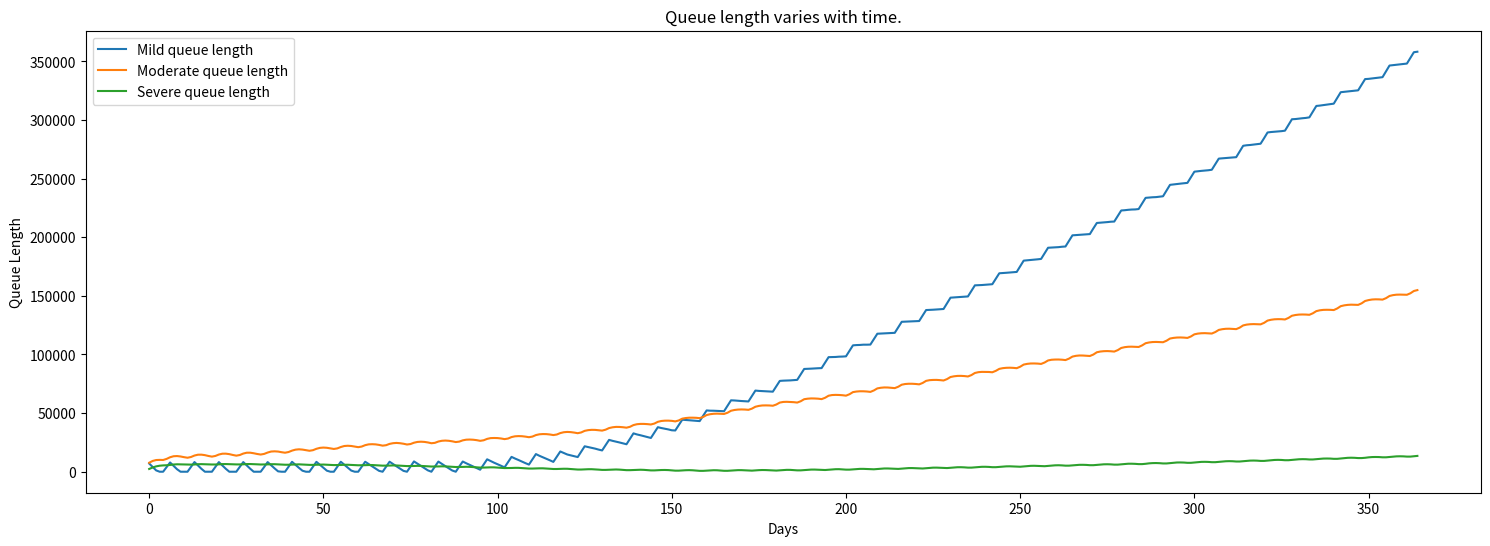
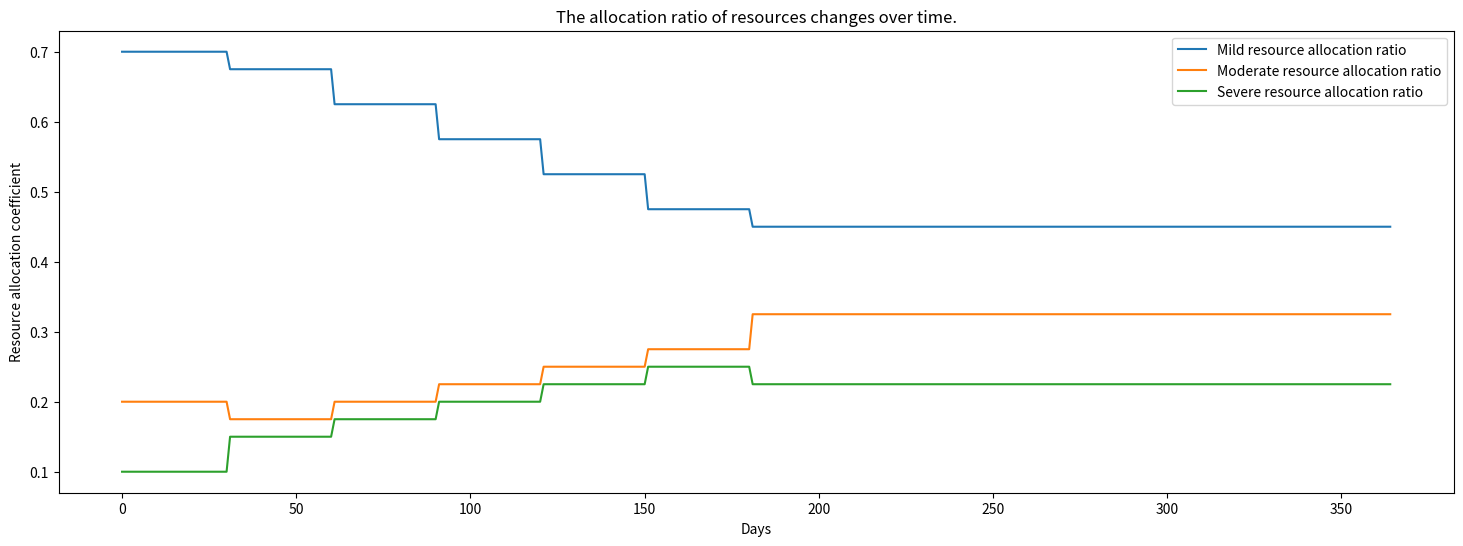
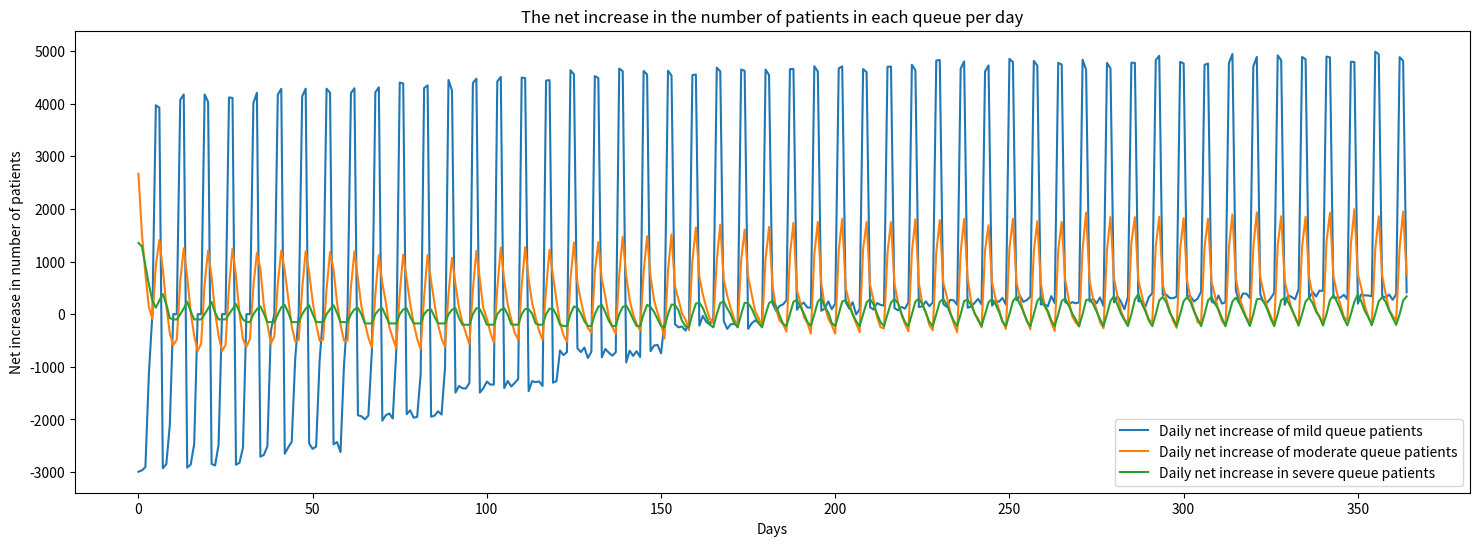
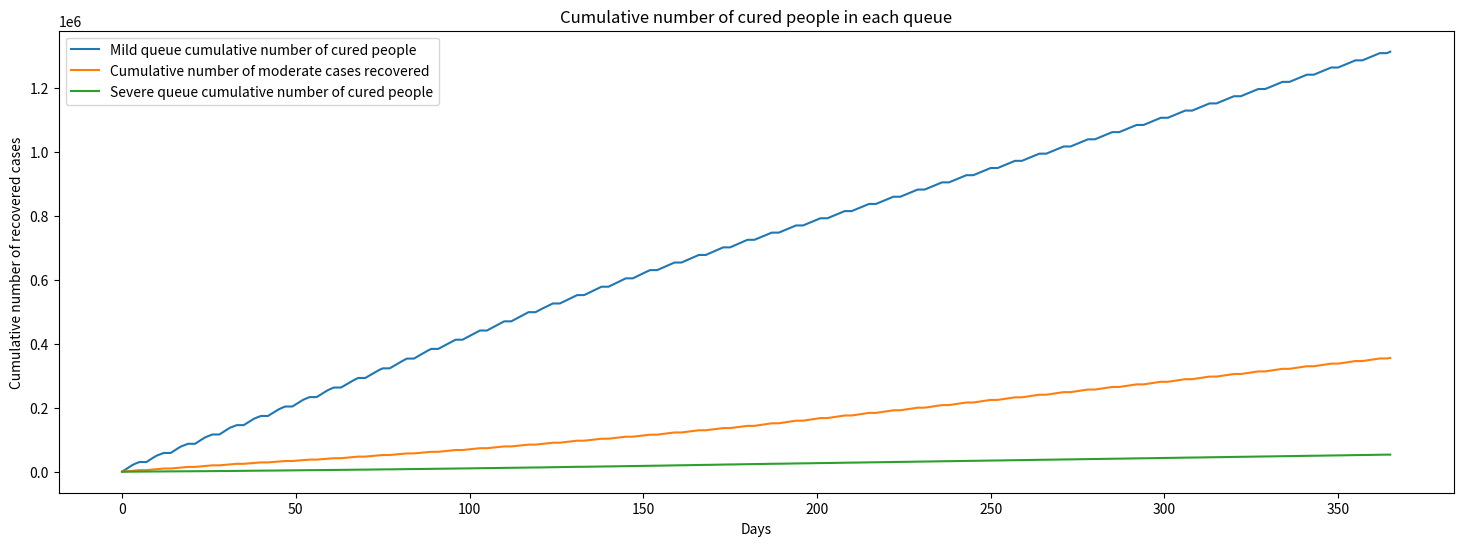

Write Python code to recreate these figures, in order.

import numpy as np
import pandas as pd
import matplotlib.pyplot as plt

# Simulation parameters

# Initial mental health state distribution
healthy_population = 800000  # Number of healthy individuals
mild_cases = 20000           # Number of mild cases
moderate_cases = 5000        # Number of moderate cases
severe_cases = 3000          # Number of severe cases

# Scenario selection
scenario = 'peace'  # Choose between 'peace' (stable) or 'crisis' (crisis)

# Initial resource allocation coefficients (ensure the sum is 1.0)
allocation_mild = 0.7        # Resource allocation ratio for mild cases
allocation_moderate = 0.2    # Resource allocation ratio for moderate cases
allocation_severe = 0.1      # Resource allocation ratio for severe cases

# Total number of mental health professionals
total_doctors = 1000  # Total number of doctors

# Service rate per doctor (number of patients cured daily)
service_rate_mild = 10       # Mild cases cured per doctor per day
service_rate_moderate = 5    # Moderate cases cured per doctor per day
service_rate_severe = 1      # Severe cases cured per doctor per day

# Simulation time (in days)
SIM_TIME = 365  # Simulate for one year

# Adjust the transition matrix based on the scenario
if scenario == 'peace':
    T = np.array([
        [0.995, 0.005, 0.00, 0.00],  # Healthy individuals transition probabilities
        [0.1, 0.7, 0.2, 0.00],       # Mild cases transition probabilities
        [0.0, 0.1, 0.7, 0.2],        # Moderate cases transition probabilities
        [0.00, 0.00, 0.0, 1.00]      # Severe cases transition probabilities
    ])
elif scenario == 'crisis':
    T = np.array([
        [0.99, 0.01, 0.00, 0.00],  # Healthy individuals transition probabilities
        [0.10, 0.75, 0.15, 0.0],   # Mild cases transition probabilities
        [0.0, 0.10, 0.85, 0.05],   # Moderate cases transition probabilities
        [0.0, 0.0, 0.05, 0.95]     # Severe cases transition probabilities
    ])

# Initialize the state vector S = [Healthy, Mild, Moderate, Severe]
S = np.array([healthy_population, mild_cases, moderate_cases, severe_cases], dtype=float)

# Compute the initial doctor allocation
doctors_mild = int(total_doctors * allocation_mild)           # Doctors allocated to mild cases
doctors_moderate = int(total_doctors * allocation_moderate)   # Doctors allocated to moderate cases
doctors_severe = total_doctors - doctors_mild - doctors_moderate  # Doctors allocated to severe cases

# Compute the service rates for each group
mu_mild = doctors_mild * service_rate_mild           # Daily service capacity for mild cases
mu_moderate = doctors_moderate * service_rate_moderate   # Daily service capacity for moderate cases
mu_severe = doctors_severe * service_rate_severe       # Daily service capacity for severe cases

# Initialize lists for resource allocation ratios
allocation_mild_list = []
allocation_moderate_list = []
allocation_severe_list = []

# Initialize waiting queues for each group
queue_mild = 10000
queue_moderate = 5000
queue_severe = 1000

# Initialize lists to record queue lengths
queue_lengths_mild = []
queue_lengths_moderate = []
queue_lengths_severe = []

# Initialize lists to track the number of active cases
active_mild = [mild_cases]
active_moderate = [moderate_cases]
active_severe = [severe_cases]

# Initialize lists to record daily net new cases
daily_net_new_mild = []
daily_net_new_moderate = []
daily_net_new_severe = []

# Initialize lists to record cumulative cured cases
cumulative_cured_mild = [0]
cumulative_cured_moderate = [0]
cumulative_cured_severe = [0]

# Simulation loop
for day in range(SIM_TIME):
    # Update mental health states (one step in the Markov chain)
    S = np.dot(S, T)
    
    # Ensure no negative values in S
    S = np.maximum(S, 0)
    
    # Compute the total population
    total_population = S.sum()

    if total_population == 0:
        print(f"Total population is zero on day {day}.")
        new_mild = 0
        new_moderate = 0
        new_severe = 0
    else:
        # Compute proportions for each state
        fraction_mild = S[1] / total_population       # Proportion of mild cases
        fraction_moderate = S[2] / total_population   # Proportion of moderate cases
        fraction_severe = S[3] / total_population     # Proportion of severe cases

        # Compute new cases for each group
        new_mild = S[0] * (T[0,1] + T[0,2] + T[0,3])  # Healthy transitioning to mild/moderate/severe
        new_moderate = S[1] * (T[1,2] + T[1,3])       # Mild transitioning to moderate/severe
        new_severe = S[2] * T[2,3]                   # Moderate transitioning to severe

    # Ensure arrival rates are non-negative
    lambda_mild = max(new_mild, 0)
    lambda_moderate = max(new_moderate, 0)
    lambda_severe = max(new_severe, 0)

    try:
        num_arrivals_mild = np.random.poisson(lambda_mild)
        num_arrivals_moderate = np.random.poisson(lambda_moderate)
        num_arrivals_severe = np.random.poisson(lambda_severe)
    except ValueError as e:
        print(f"Day {day}, failed to generate Poisson distribution: {e}")
        num_arrivals_mild = 0
        num_arrivals_moderate = 0
        num_arrivals_severe = 0

    # Update waiting queues
    queue_mild += num_arrivals_mild
    queue_moderate += num_arrivals_moderate
    queue_severe += num_arrivals_severe

    # Check if it's the weekend (assume day 0 is Monday)
    if day % 7 in [5, 6]:  # 5 and 6 correspond to Saturday and Sunday
        patients_served_mild = 0
        patients_served_moderate = 0
        patients_served_severe = 0
    else:
        # Compute patients served per group based on service capacity
        patients_served_mild = min(queue_mild, mu_mild)
        patients_served_moderate = min(queue_moderate, mu_moderate)
        patients_served_severe = min(queue_severe, mu_severe)

    # Update queue lengths
    queue_mild -= patients_served_mild
    queue_moderate -= patients_served_moderate
    queue_severe -= patients_served_severe

    # Compute daily net new cases (arrivals - treated)
    net_new_mild = num_arrivals_mild - patients_served_mild
    net_new_moderate = num_arrivals_moderate - patients_served_moderate
    net_new_severe = num_arrivals_severe - patients_served_severe

    # Record daily net new cases
    daily_net_new_mild.append(net_new_mild)
    daily_net_new_moderate.append(net_new_moderate)
    daily_net_new_severe.append(net_new_severe)

    # Update treated and recovered counts
    recovered_mild = patients_served_mild
    S[0] += recovered_mild      
    S[1] -= recovered_mild      

    recovered_moderate = patients_served_moderate
    S[0] += recovered_moderate  
    S[2] -= recovered_moderate  

    recovered_severe = patients_served_severe
    S[0] += recovered_severe    
    S[3] -= recovered_severe    

    cumulative_cured_mild.append(cumulative_cured_mild[-1] + recovered_mild)
    cumulative_cured_moderate.append(cumulative_cured_moderate[-1] + recovered_moderate)
    cumulative_cured_severe.append(cumulative_cured_severe[-1] + recovered_severe)

    queue_lengths_mild.append(queue_mild)
    queue_lengths_moderate.append(queue_moderate)
    queue_lengths_severe.append(queue_severe)

    allocation_mild_list.append(allocation_mild)
    allocation_moderate_list.append(allocation_moderate)
    allocation_severe_list.append(allocation_severe)

    active_mild.append(S[1])
    active_moderate.append(S[2])
    active_severe.append(S[3])

    if day % 30 == 0 and day > 0:
        avg_wait_mild = np.mean(queue_lengths_mild[-30:]) / mu_mild if mu_mild > 0 else 0
        avg_wait_moderate = np.mean(queue_lengths_moderate[-30:]) / mu_moderate if mu_moderate > 0 else 0
        avg_wait_severe = np.mean(queue_lengths_severe[-30:]) / mu_severe if mu_severe > 0 else 0

        adjust = True
        delta = 0.05  

        if avg_wait_severe > 7:
            allocation_severe = min(allocation_severe + delta, 1.0)
            allocation_mild = max(allocation_mild - delta / 2, 0)
            allocation_moderate = max(allocation_moderate - delta / 2, 0)
            adjust = True

        if avg_wait_moderate > 14:
            allocation_moderate = min(allocation_moderate + delta, 1.0)
            allocation_mild = max(allocation_mild - delta / 2, 0)
            allocation_severe = max(allocation_severe - delta / 2, 0)
            adjust = True

        if avg_wait_mild > 20:
            allocation_mild = min(allocation_mild + delta, 1.0)
            allocation_moderate = max(allocation_moderate - delta / 2, 0)
            allocation_severe = max(allocation_severe - delta / 2, 0)
            adjust = True

        if adjust:
            doctors_mild = int(total_doctors * allocation_mild)
            doctors_moderate = int(total_doctors * allocation_moderate)
            doctors_severe = total_doctors - doctors_mild - doctors_moderate

            mu_mild = doctors_mild * service_rate_mild
            mu_moderate = doctors_moderate * service_rate_moderate
            mu_severe = doctors_severe * service_rate_severe

severe_cases_after_one_year = S[3]
mild_cases_after_one_year = S[1]
moderate_cases_after_one_year = S[2]

avg_waiting_time_mild = np.mean(queue_lengths_mild) / mu_mild if mu_mild > 0 else 0
avg_waiting_time_moderate = np.mean(queue_lengths_moderate) / mu_moderate if mu_moderate > 0 else 0
avg_waiting_time_severe = np.mean(queue_lengths_severe) / mu_severe if mu_severe > 0 else 0

avg_queue_length_mild = np.mean(queue_lengths_mild)
avg_queue_length_moderate = np.mean(queue_lengths_moderate)
avg_queue_length_severe = np.mean(queue_lengths_severe)

plt.figure(figsize=(18, 6))
plt.plot(range(len(queue_lengths_mild)), queue_lengths_mild, label='Mild queue length')
plt.plot(range(len(queue_lengths_moderate)), queue_lengths_moderate, label='Moderate queue length')
plt.plot(range(len(queue_lengths_severe)), queue_lengths_severe, label='Severe queue length')
plt.xlabel('Days')
plt.ylabel('Queue Length')
plt.title('Queue length varies with time.')
plt.legend()
plt.show()

plt.figure(figsize=(18, 6))
plt.plot(range(len(allocation_mild_list)), allocation_mild_list, label='Mild resource allocation ratio')
plt.plot(range(len(allocation_moderate_list)), allocation_moderate_list, label='Moderate resource allocation ratio')
plt.plot(range(len(allocation_severe_list)), allocation_severe_list, label='Severe resource allocation ratio')
plt.xlabel('Days')
plt.ylabel('Resource allocation coefficient')
plt.title('The allocation ratio of resources changes over time.')
plt.legend()
plt.show()

plt.figure(figsize=(18, 6))
plt.plot(range(len(daily_net_new_mild)), daily_net_new_mild, label='Daily net increase of mild queue patients')
plt.plot(range(len(daily_net_new_moderate)), daily_net_new_moderate, label='Daily net increase of moderate queue patients')
plt.plot(range(len(daily_net_new_severe)), daily_net_new_severe, label='Daily net increase in severe queue patients')
plt.xlabel('Days')
plt.ylabel('Net increase in number of patients')
plt.title('The net increase in the number of patients in each queue per day')
plt.legend()
plt.show()

plt.figure(figsize=(18, 6))
plt.plot(range(len(cumulative_cured_mild)), cumulative_cured_mild, label='Mild queue cumulative number of cured people')
plt.plot(range(len(cumulative_cured_moderate)), cumulative_cured_moderate, label='Cumulative number of moderate cases recovered')
plt.plot(range(len(cumulative_cured_severe)), cumulative_cured_severe, label='Severe queue cumulative number of cured people')
plt.xlabel('Days')
plt.ylabel('Cumulative number of recovered cases')
plt.title('Cumulative number of cured people in each queue')
plt.legend()
plt.show()

print(f"Number of mild cases after one year: {mild_cases_after_one_year:.0f}")
print(f"Number of moderate cases after one year: {moderate_cases_after_one_year:.0f}")
print(f"Number of severe cases after one year: {severe_cases_after_one_year:.0f}")
print(f"Average waiting time for mild cases: {avg_waiting_time_mild:.2f} days")
print(f"Average waiting time for moderate cases: {avg_waiting_time_moderate:.2f} days")
print(f"Average waiting time for severe cases: {avg_waiting_time_severe:.2f} days")
print(f"Average queue length for mild cases: {avg_queue_length_mild:.2f}")
print(f"Average queue length for moderate cases: {avg_queue_length_moderate:.2f}")
print(f"Average queue length for severe cases: {avg_queue_length_severe:.2f}")

monthly_allocations = pd.DataFrame({
    'Day': range(len(allocation_mild_list)),
    'Mild': allocation_mild_list,
    'Moderate': allocation_moderate_list,
    'Severe': allocation_severe_list
})
monthly_allocations = monthly_allocations[monthly_allocations['Day'] % 30 == 0]
print("\nMonthly resource allocation ratios:")
print(monthly_allocations)